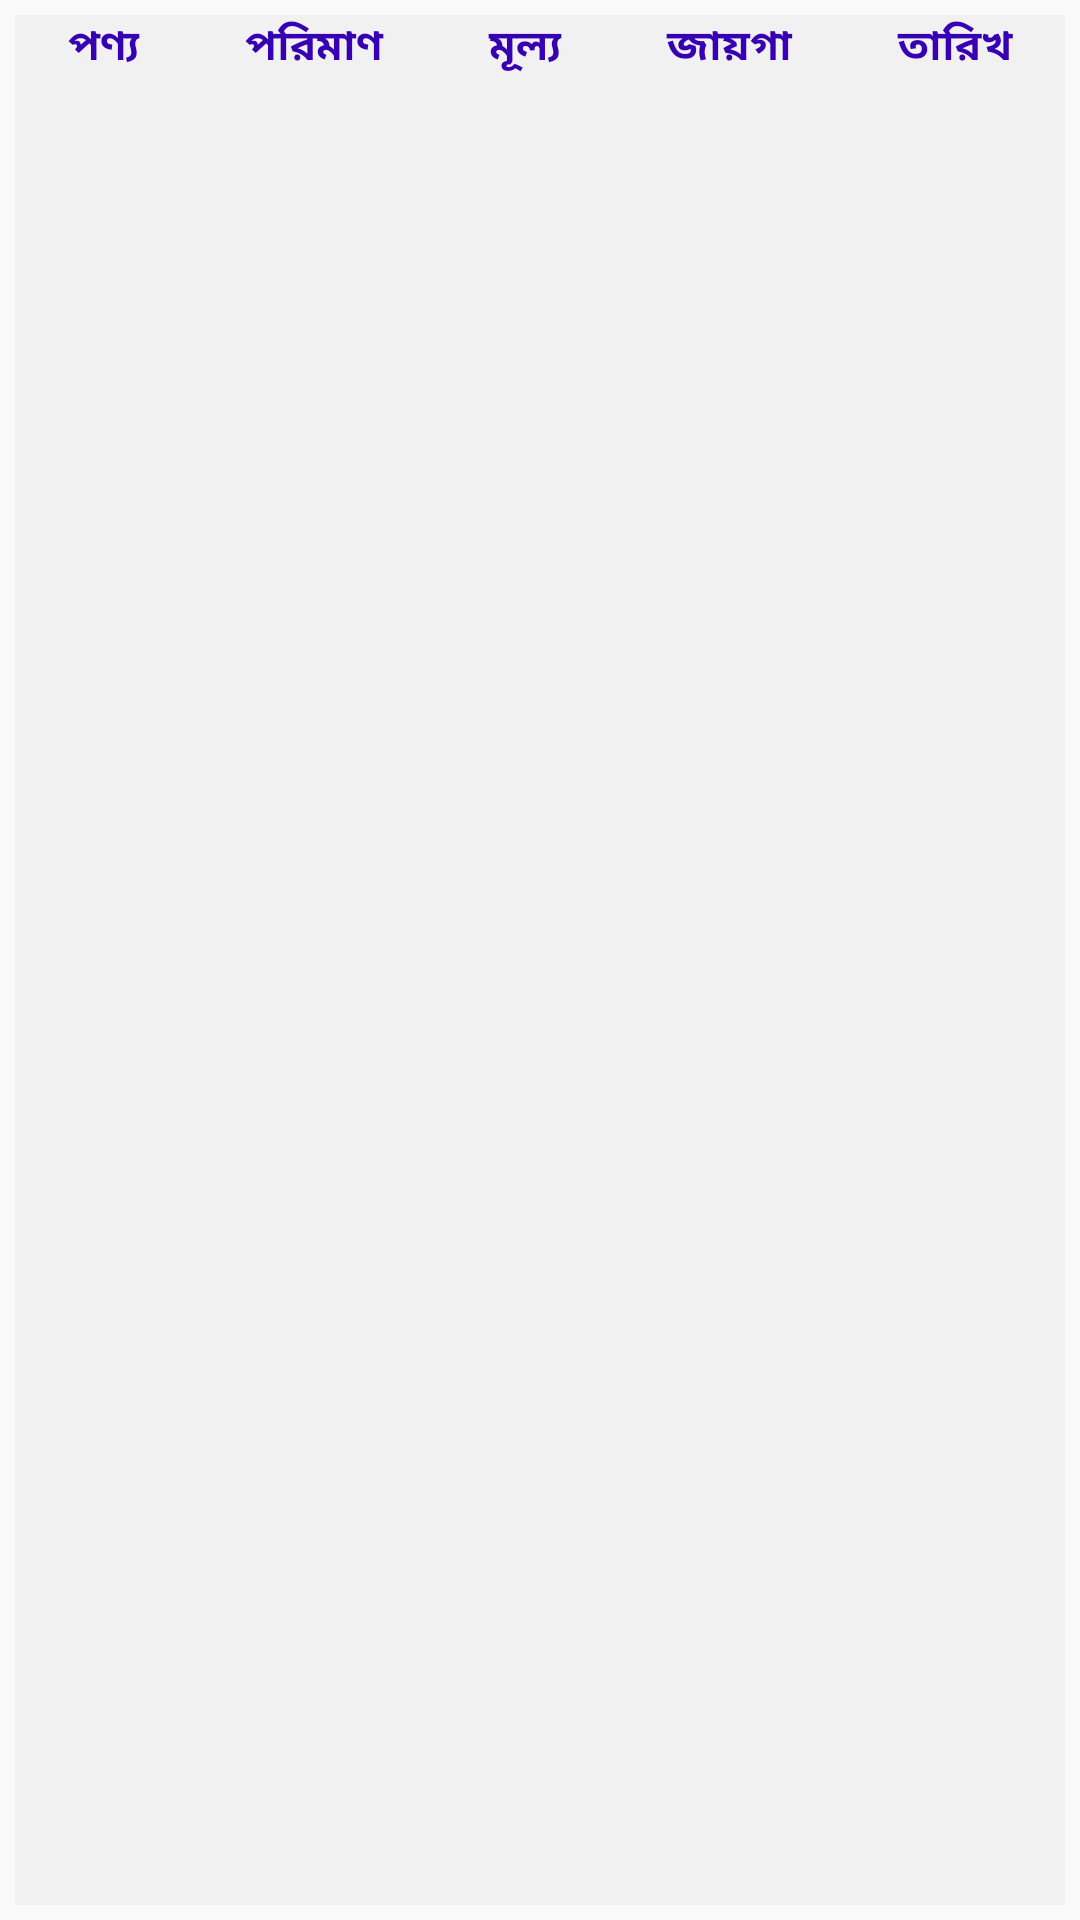

The Android layout XML behind this screen, and the referenced resources:
<!-- AndroidManifest.xml: application theme AppTheme -->
<!-- res/layout/activity_market_price.xml -->
<?xml version="1.0" encoding="utf-8"?>
<FrameLayout xmlns:android="http://schemas.android.com/apk/res/android"
    xmlns:app="http://schemas.android.com/apk/res-auto"
    xmlns:tools="http://schemas.android.com/tools"
    android:layout_width="match_parent"
    android:layout_height="match_parent"
    tools:context=".MarketPriceActivity">

    <TableLayout
        android:layout_width="match_parent"
        android:layout_height="match_parent"
        android:layout_margin="5dp"
        android:id="@+id/table_price"
        android:background="#f1f1f1">
        <TableRow
            android:layout_marginBottom="2dp">
            <TextView
                android:layout_height="wrap_content"
                android:layout_width="wrap_content"
                android:text="পণ্য"
                android:layout_weight="1"
                android:textStyle="bold"
                android:textColor="@color/design_default_color_primary_dark"
                android:gravity="center"/>
            <TextView
                android:layout_height="wrap_content"
                android:layout_width="wrap_content"
                android:text="পরিমাণ"
                android:layout_weight="1"
                android:textStyle="bold"
                android:textColor="@color/design_default_color_primary_dark"
                android:gravity="center"/>
            <TextView
                android:layout_height="wrap_content"
                android:layout_width="wrap_content"
                android:text="মূল্য"
                android:textStyle="bold"
                android:layout_weight="1"
                android:textColor="@color/design_default_color_primary_dark"
                android:gravity="center"/>
            <TextView
                android:layout_height="wrap_content"
                android:layout_width="wrap_content"
                android:text="জায়গা"
                android:textStyle="bold"
                android:layout_weight="1"
                android:textColor="@color/design_default_color_primary_dark"
                android:gravity="center"/>
            <TextView
                android:layout_height="wrap_content"
                android:layout_width="wrap_content"
                android:text="তারিখ"
                android:textStyle="bold"
                android:layout_weight="1"
                android:textColor="@color/design_default_color_primary_dark"
                android:gravity="center"/>
        </TableRow>
    </TableLayout>

</FrameLayout>
<!-- resources referenced by this layout -->
<resources>
  <style name="AppTheme" parent="Base.Theme.AppCompat.Light.DarkActionBar">
          
          <item name="colorPrimary">@color/colorPrimary</item>
          <item name="colorPrimaryDark">@color/colorPrimaryDark</item>
          <item name="colorAccent">@color/colorAccent</item>
      </style>
  <color name="colorPrimary">#3F51B5</color>
  <color name="colorPrimaryDark">#426fc9</color>
  <color name="colorAccent">#FF4081</color>
</resources>
